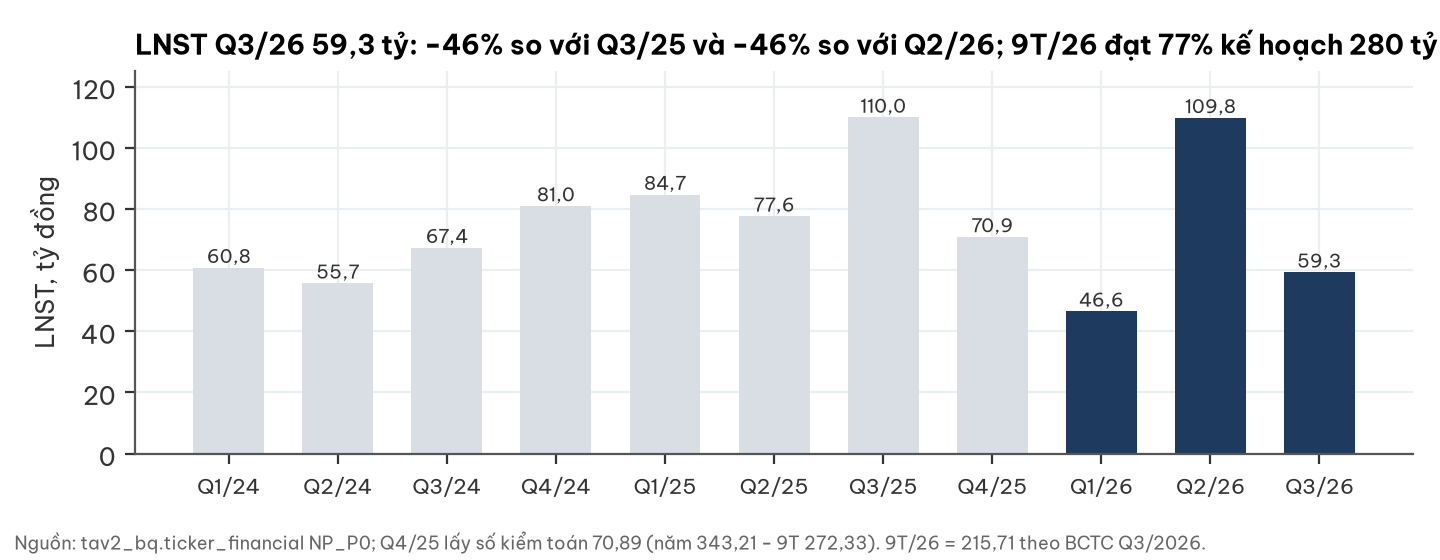

Source data for this figure (header and first rows):
quarter, NP
2024Q1, 60.83
2024Q2, 55.72
2024Q3, 67.38
2024Q4, 81.01
2025Q1, 84.73
2025Q2, 77.63
2025Q3, 110
2025Q4, 70.89
2026Q1, 46.56
2026Q2, 109.8
2026Q3, 59.32
